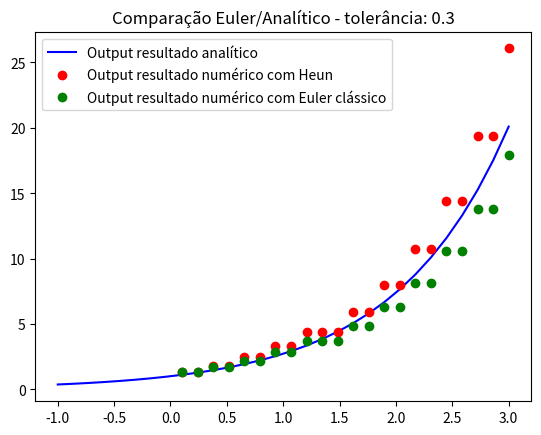

Write the Python code that produced this figure.
import math
import numpy as np
from matplotlib import pyplot as plt
import pylab

def g(x):

    return (math.e)**(x)

#(-1.2*y_init) + (7*(math.e**(-0.3*x_init)))

global h 
h = 0.3

def heun(x):
    
    y_init = 1
    
    x_init = 0
    
    limite = 0
    
    y_old = y_init

    y_new = None

    x_old = x_init

    x_new = None 

    while x>limite:
        
        #print ("entrei no loop")
        #print ("========================")
        #print ("h",h, "x_old",x_old,"y_old",y_old)

        k1 = y_old
        #print ("k1,",k1)

        x_new = x_old + h
        #print ("x_new", x_new)

        y_new = y_old + k1*h
        #print ("y_new", y_new)

        k2 = y_new
        #print ("k2", k2)

        kh = (k1+k2)/2
        #print ("kh da divisão", kh)

        y_new = y_old + (kh*h)
        #print ("y_new", y_new)

        #print ("x_new", x_new)

        y_old = y_new
        x_old = x_new

        limite = limite + h
        #print ("acabou a iteração, preciso ter x como ", ,"e y como ",new_y)

    return y_new

#print (heun(1.5),g(1.5))

t = np.linspace(-1,3, 30)

lista_outputs = []

for i in t:
    lista_outputs.append(heun(i))
    #print (i)

def euler(x):
    
    y_init = 1
    x_init = 0
    
    old_dy_dx = y_init

    old_y = y_init 

    new_y = None
    
    new_dy_dx = None

    
    limite = 0

    while x>limite:

        #for i in range(1,6):
        
        new_y = h*old_dy_dx + old_y
        #print ("new_y", new_y)

        new_dy_dx = new_y
        #print ("new dy_dx", new_dy_dx)

        old_y = new_y
        #print ("old_y", old_y)

        old_dy_dx = new_y
        #print ("old delta y_delta x", old_dy_dx)
        #print ("iterada",i)
        
        limite = limite +h

    return new_y

lista_outputs_eul = []

for i in t:
    lista_outputs_eul.append(euler(i))
    #print (i)

plt.plot(t, g(t), 'b-', label='Output resultado analítico')
plt.plot(t , lista_outputs, 'ro', label="Output resultado numérico com Heun")
plt.plot(t , lista_outputs_eul, 'go', label="Output resultado numérico com Euler clássico")
plt.title('Comparação Euler/Analítico - tolerância: ' + str(h))
pylab.legend(loc='upper left')
plt.show()

